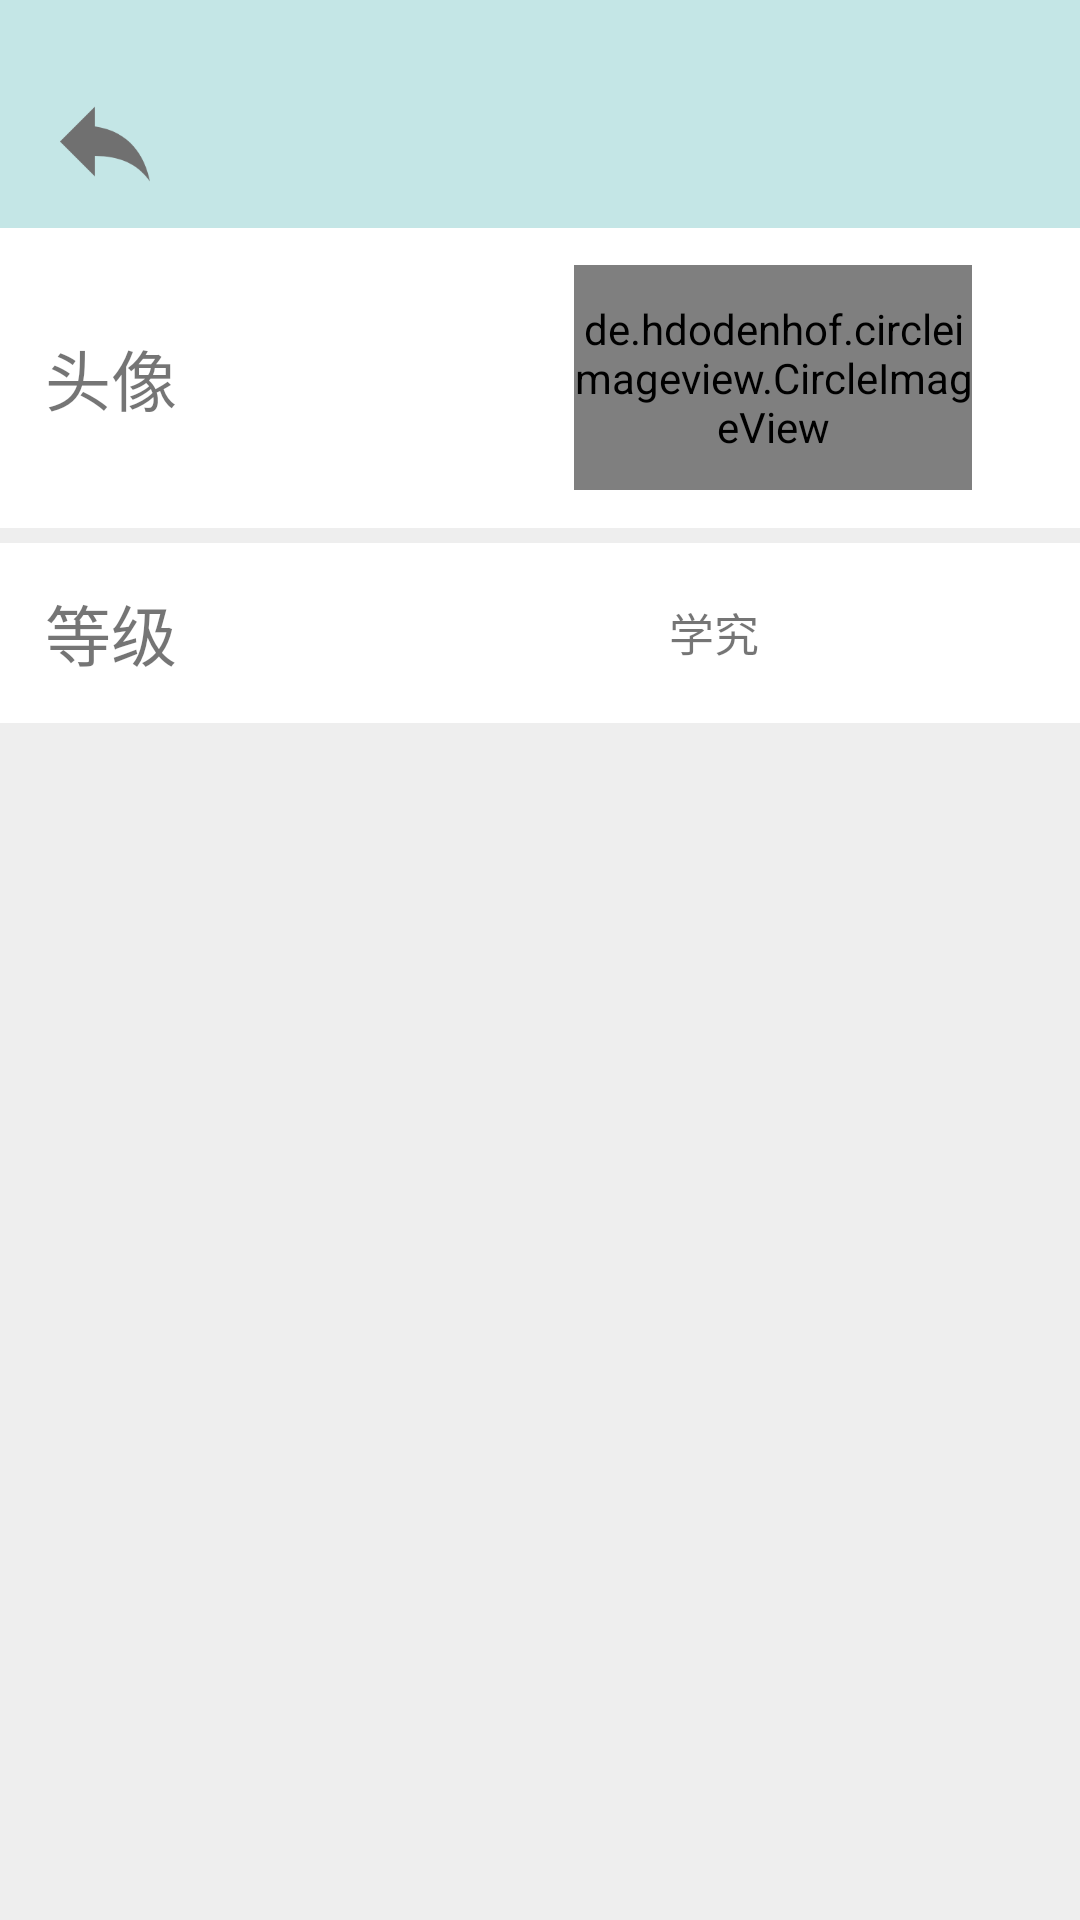

The Android layout XML behind this screen, and the referenced resources:
<!-- AndroidManifest.xml: application theme AppTheme -->
<!-- res/layout/activity_personal_info.xml -->
<?xml version="1.0" encoding="utf-8"?>
<LinearLayout xmlns:android="http://schemas.android.com/apk/res/android"
    xmlns:tools="http://schemas.android.com/tools"
    android:layout_width="match_parent"
    android:layout_height="match_parent"
    xmlns:app="http://schemas.android.com/apk/res-auto"
    android:background="@color/colorGrey"
    android:orientation="vertical"
    tools:context=".activity.PersonalInfo">

    <android.support.v7.widget.Toolbar
        android:background="@color/colorLightBlue"
        app:contentInsetLeft="0dp"
        app:contentInsetStart="0dp"
        android:layout_width="match_parent"
        android:layout_height="wrap_content">
        <LinearLayout
            android:orientation="vertical"
            android:layout_width="match_parent"
            android:layout_height="match_parent">
            <LinearLayout
                android:layout_width="match_parent"
                android:layout_height="20dp">
            </LinearLayout>
            <RelativeLayout
                android:layout_width="match_parent"
                android:layout_height="?attr/actionBarSize">
                <Button
                    android:id="@+id/bt_personalinfo_back"
                    android:background="@drawable/back_all"
                    android:layout_marginLeft="20dp"
                    android:textSize="20sp"
                    android:layout_alignParentLeft="true"
                    android:layout_centerVertical="true"
                    android:layout_width="30dp"
                    android:layout_height="30dp" />
            </RelativeLayout>
        </LinearLayout>
    </android.support.v7.widget.Toolbar>

    <LinearLayout
        android:id="@+id/personalInfo_head"
        android:layout_width="match_parent"
        android:clickable="true"
        android:background="@drawable/all_state"
        android:layout_height="100dp">
        <include layout="@layout/head_of_personalinfo"/>
    </LinearLayout>

    <ImageView
        android:layout_width="wrap_content"
        android:layout_height="5dp" />

    <include layout="@layout/grade"></include>

    <ImageView
        android:layout_width="wrap_content"
        android:layout_height="5dp" />

    <ListView
        android:background="@color/colorWhite"
        android:id="@+id/lv_personalinfo_text"
        android:scrollbars="none"
        android:layout_width="match_parent"
        android:layout_height="wrap_content">
    </ListView>


</LinearLayout>
<!-- res/layout/head_of_personalinfo.xml (included above) -->
<?xml version="1.0" encoding="utf-8"?>
<RelativeLayout
    xmlns:android="http://schemas.android.com/apk/res/android"
    android:layout_width="match_parent"
    android:layout_height="wrap_content"
    android:maxHeight="100dp"
    android:minHeight="100dp"
    android:background="@color/colorWhite"
    android:orientation="horizontal" >
    <LinearLayout
        android:orientation="horizontal"
        android:layout_centerInParent="true"
        android:layout_width="match_parent"
        android:layout_height="wrap_content">
        <LinearLayout
            android:orientation="horizontal"
            android:layout_gravity="center_vertical"
            android:layout_width="0dp"
            android:layout_weight="9"
            android:layout_height="75dp">
            <TextView
                android:id="@+id/tx_personalInfo_headtext"
                android:text="头像"
                android:textSize="@dimen/personalinfo_left"
                android:layout_gravity="center_vertical"
                android:layout_marginLeft="15dp"
                android:layout_width="0dp"
                android:layout_weight="4"
                android:layout_height="wrap_content" />
            <de.hdodenhof.circleimageview.CircleImageView
                android:id="@+id/civ_personalInfo_headimage"
                android:src="@drawable/cutedog"
                android:layout_width="0dp"
                android:layout_weight="3"
                android:layout_height="75dp" />
        </LinearLayout>
        <LinearLayout
            android:layout_width="0dp"
            android:layout_weight="1"
            android:layout_gravity="center_vertical"
            android:layout_height="wrap_content">
            <ImageView
                android:id="@+id/image_personlInfo_right"
                android:src="@drawable/right"
                android:layout_width="30dp"
                android:layout_height="30dp" />
        </LinearLayout>
    </LinearLayout>

</RelativeLayout>
<!-- res/layout/grade.xml (included above) -->
<?xml version="1.0" encoding="utf-8"?>
<RelativeLayout
    xmlns:android="http://schemas.android.com/apk/res/android"
    android:layout_width="match_parent"
    android:layout_height="wrap_content"
    android:minHeight="60dp"
    android:background="@color/colorWhite"
    android:orientation="horizontal" >

    <LinearLayout
        android:orientation="horizontal"
        android:layout_centerInParent="true"
        android:layout_width="match_parent"
        android:layout_height="wrap_content">
        <LinearLayout
            android:orientation="horizontal"
            android:layout_gravity="center_vertical"
            android:layout_width="0dp"
            android:layout_weight="9"
            android:layout_height="wrap_content">
            <TextView
                android:text="等级"
                android:textSize="@dimen/personalinfo_left"
                android:id="@+id/tx_personalInfo_grade"
                android:layout_marginLeft="15dp"
                android:layout_width="0dp"
                android:layout_weight="4"
                android:layout_height="wrap_content" />
            <FrameLayout
                android:layout_width="0dp"
                android:layout_weight="5"
                android:layout_height="match_parent">
                <TextView
                    android:text="学究"
                    android:layout_gravity="center"
                    android:textSize="@dimen/personalinfo_right"
                    android:id="@+id/tx_personalInfo_gradecontent"
                    android:layout_width="wrap_content"
                    android:layout_height="wrap_content" />
            </FrameLayout>

        </LinearLayout>
        <LinearLayout
            android:layout_width="0dp"
            android:layout_weight="1"
            android:layout_height="wrap_content">
            <ImageView
                android:id="@+id/image_personlInfo_right"

                android:layout_width="30dp"
                android:layout_height="30dp" />
        </LinearLayout>

    </LinearLayout>

</RelativeLayout>
<!-- resources referenced by this layout -->
<resources>
  <color name="colorGrey">#EEEEEE</color>
  <color name="colorLightBlue">#C4E6E6</color>
  <color name="colorWhite">#FFFFFF</color>
  <dimen name="personalinfo_left">22sp</dimen>
  <dimen name="personalinfo_right">15sp</dimen>
  <!-- drawable all_state (drawable) -->
  <?xml version="1.0" encoding="utf-8"?>
  <selector xmlns:android="http://schemas.android.com/apk/res/android">
      
      <item android:drawable="@drawable/all_pressed" android:state_pressed="true"/>
      
      <item android:drawable="@drawable/all_normal" android:state_pressed="false"/>
  </selector>
  <!-- drawable back_all: png bitmap (drawable, 2542 bytes) -->
  <!-- drawable cutedog: jpg bitmap (drawable, 38760 bytes) -->
  <style name="AppTheme" parent="Theme.AppCompat.Light.NoActionBar">
          
          <item name="colorPrimary">@color/colorPrimary</item>
          <item name="colorPrimaryDark">@color/colorPrimaryDark</item>
          <item name="colorAccent">@color/colorAccent</item>
      </style>
  <!-- drawable all_pressed (drawable) -->
  <?xml version="1.0" encoding="utf-8"?>
  <shape xmlns:android="http://schemas.android.com/apk/res/android">
      
      <solid android:color="@color/colorLightgray" />
      
      
          
          
      
      
          
          
  </shape>
  <!-- drawable all_normal (drawable) -->
  <?xml version="1.0" encoding="utf-8"?>
  <shape xmlns:android="http://schemas.android.com/apk/res/android">
      
      <solid android:color="@color/colorWhite" />
      
      <stroke
          android:width="1dp"
          android:color="@color/colorGrey" />
  </shape>
  <color name="colorPrimary">#22DDDD</color>
  <color name="colorPrimaryDark">#C4E6E6</color>
  <color name="colorAccent">#D81B60</color>
  <color name="colorLightgray">#CAC9CF</color>
</resources>
